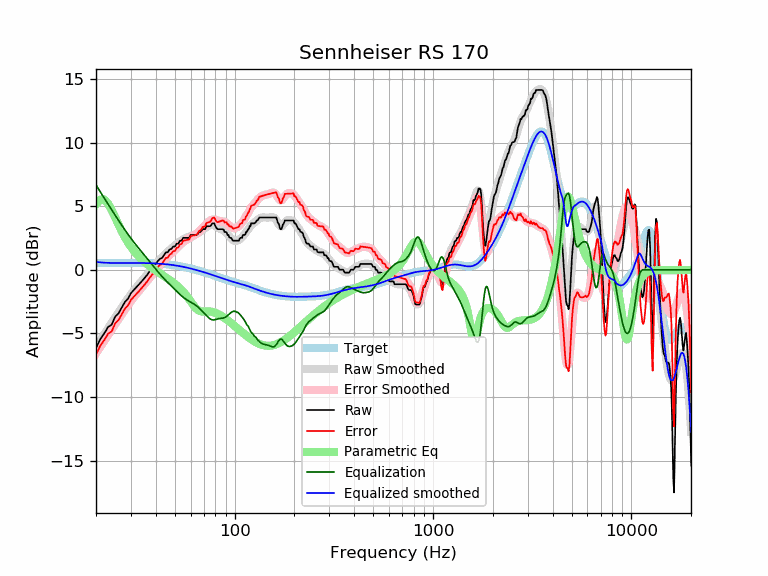

Values plotted in this chart, from the file beside it:
frequency, raw, error, smoothed, error_smoothed, equalization, parametric_eq, equalized_raw, equalized_smoothed, target
20, -6.15, -6.67, -6.05, -6.57, 6.67, 5.14, 0.52, 0.62, 0.52
21, -5.47, -5.99, -5.55, -6.08, 6.13, 5.51, 0.66, 0.58, 0.52
22, -5.01, -5.54, -5.08, -5.60, 5.63, 5.52, 0.62, 0.56, 0.52
23, -4.51, -5.04, -4.61, -5.14, 5.15, 5.21, 0.64, 0.54, 0.53
24, -4.32, -4.84, -4.17, -4.70, 4.70, 4.69, 0.39, 0.53, 0.53
25, -3.68, -4.21, -3.75, -4.28, 4.28, 4.10, 0.59, 0.53, 0.53
26, -3.42, -3.95, -3.34, -3.87, 3.87, 3.52, 0.45, 0.53, 0.53
27, -2.96, -3.49, -2.95, -3.48, 3.48, 3.00, 0.52, 0.53, 0.53
28, -2.52, -3.05, -2.59, -3.12, 3.12, 2.54, 0.60, 0.53, 0.53
29, -2.28, -2.81, -2.25, -2.78, 2.78, 2.14, 0.50, 0.53, 0.53
30, -1.85, -2.38, -1.93, -2.47, 2.47, 1.80, 0.62, 0.53, 0.53
31, -1.60, -2.13, -1.64, -2.17, 2.17, 1.51, 0.58, 0.53, 0.53
32, -1.37, -1.90, -1.37, -1.90, 1.90, 1.25, 0.53, 0.53, 0.53
33, -1.14, -1.67, -1.12, -1.65, 1.65, 1.02, 0.51, 0.53, 0.53
34, -0.91, -1.44, -0.88, -1.40, 1.40, 0.82, 0.49, 0.53, 0.53
35, -0.68, -1.21, -0.64, -1.17, 1.17, 0.64, 0.48, 0.52, 0.52
36, -0.46, -0.98, -0.42, -0.94, 0.94, 0.48, 0.48, 0.52, 0.52
37, -0.20, -0.71, -0.19, -0.71, 0.71, 0.33, 0.51, 0.51, 0.51
38, 0.05, -0.46, 0.03, -0.48, 0.48, 0.19, 0.53, 0.51, 0.51
39, 0.23, -0.27, 0.24, -0.26, 0.26, 0.06, 0.49, 0.50, 0.50
40, 0.46, -0.04, 0.44, -0.05, 0.05, -0.06, 0.51, 0.49, 0.49
41, 0.68, 0.20, 0.64, 0.15, -0.15, -0.17, 0.53, 0.48, 0.48
42, 0.86, 0.39, 0.82, 0.35, -0.35, -0.28, 0.51, 0.47, 0.47
43, 0.91, 0.45, 0.99, 0.53, -0.53, -0.39, 0.39, 0.46, 0.46
44, 1.14, 0.69, 1.14, 0.69, -0.69, -0.49, 0.45, 0.45, 0.45
45, 1.37, 0.93, 1.29, 0.85, -0.85, -0.60, 0.51, 0.44, 0.44
46, 1.37, 0.95, 1.42, 1.00, -1.00, -0.70, 0.36, 0.42, 0.42
47, 1.60, 1.19, 1.55, 1.15, -1.15, -0.80, 0.45, 0.40, 0.40
48, 1.64, 1.25, 1.67, 1.29, -1.29, -0.91, 0.35, 0.39, 0.39
49, 1.82, 1.46, 1.79, 1.43, -1.43, -1.01, 0.40, 0.37, 0.37
50, 1.82, 1.48, 1.91, 1.56, -1.56, -1.12, 0.26, 0.35, 0.35
51, 2.05, 1.73, 2.02, 1.69, -1.69, -1.23, 0.36, 0.33, 0.33
52, 2.05, 1.75, 2.13, 1.82, -1.82, -1.35, 0.23, 0.30, 0.30
53, 2.28, 2.00, 2.22, 1.94, -1.94, -1.47, 0.33, 0.28, 0.28
54, 2.28, 2.02, 2.31, 2.06, -2.06, -1.59, 0.22, 0.26, 0.26
55, 2.51, 2.28, 2.39, 2.16, -2.16, -1.73, 0.34, 0.23, 0.23
56, 2.51, 2.30, 2.46, 2.26, -2.26, -1.87, 0.25, 0.21, 0.21
57, 2.51, 2.33, 2.52, 2.34, -2.34, -2.01, 0.17, 0.18, 0.18
58, 2.51, 2.35, 2.57, 2.41, -2.41, -2.17, 0.09, 0.15, 0.15
59, 2.51, 2.38, 2.61, 2.48, -2.48, -2.33, 0.02, 0.12, 0.12
60, 2.73, 2.63, 2.64, 2.55, -2.55, -2.48, 0.18, 0.10, 0.10
61, 2.74, 2.67, 2.68, 2.61, -2.61, -2.64, 0.13, 0.07, 0.07
62, 2.74, 2.70, 2.71, 2.67, -2.67, -2.79, 0.06, 0.04, 0.04
63, 2.74, 2.72, 2.76, 2.74, -2.74, -2.93, -0.01, 0.01, 0.01
64, 2.74, 2.75, 2.80, 2.82, -2.82, -3.05, -0.09, -0.02, -0.02
65, 2.78, 2.83, 2.86, 2.90, -2.90, -3.14, -0.12, -0.05, -0.05
66, 2.96, 3.04, 2.92, 2.99, -2.99, -3.21, -0.03, -0.08, -0.08
67, 2.96, 3.07, 2.98, 3.09, -3.09, -3.25, -0.13, -0.11, -0.11
68, 3.06, 3.20, 3.05, 3.19, -3.19, -3.28, -0.13, -0.14, -0.14
69, 3.19, 3.36, 3.13, 3.29, -3.29, -3.29, -0.10, -0.17, -0.17
70, 3.19, 3.39, 3.20, 3.40, -3.40, -3.29, -0.21, -0.20, -0.20
71, 3.19, 3.42, 3.27, 3.50, -3.50, -3.28, -0.31, -0.23, -0.23
72, 3.42, 3.67, 3.34, 3.60, -3.60, -3.28, -0.18, -0.26, -0.26
73, 3.42, 3.70, 3.41, 3.69, -3.69, -3.28, -0.27, -0.28, -0.29
74, 3.42, 3.73, 3.46, 3.78, -3.78, -3.28, -0.36, -0.31, -0.31
75, 3.42, 3.76, 3.50, 3.85, -3.85, -3.28, -0.43, -0.34, -0.34
76, 3.48, 3.86, 3.53, 3.90, -3.90, -3.29, -0.42, -0.37, -0.37
77, 3.65, 4.05, 3.54, 3.94, -3.94, -3.31, -0.29, -0.40, -0.40
78, 3.65, 4.08, 3.52, 3.95, -3.95, -3.33, -0.30, -0.43, -0.43
79, 3.65, 4.11, 3.48, 3.94, -3.94, -3.36, -0.30, -0.46, -0.46
... 553 more rows
